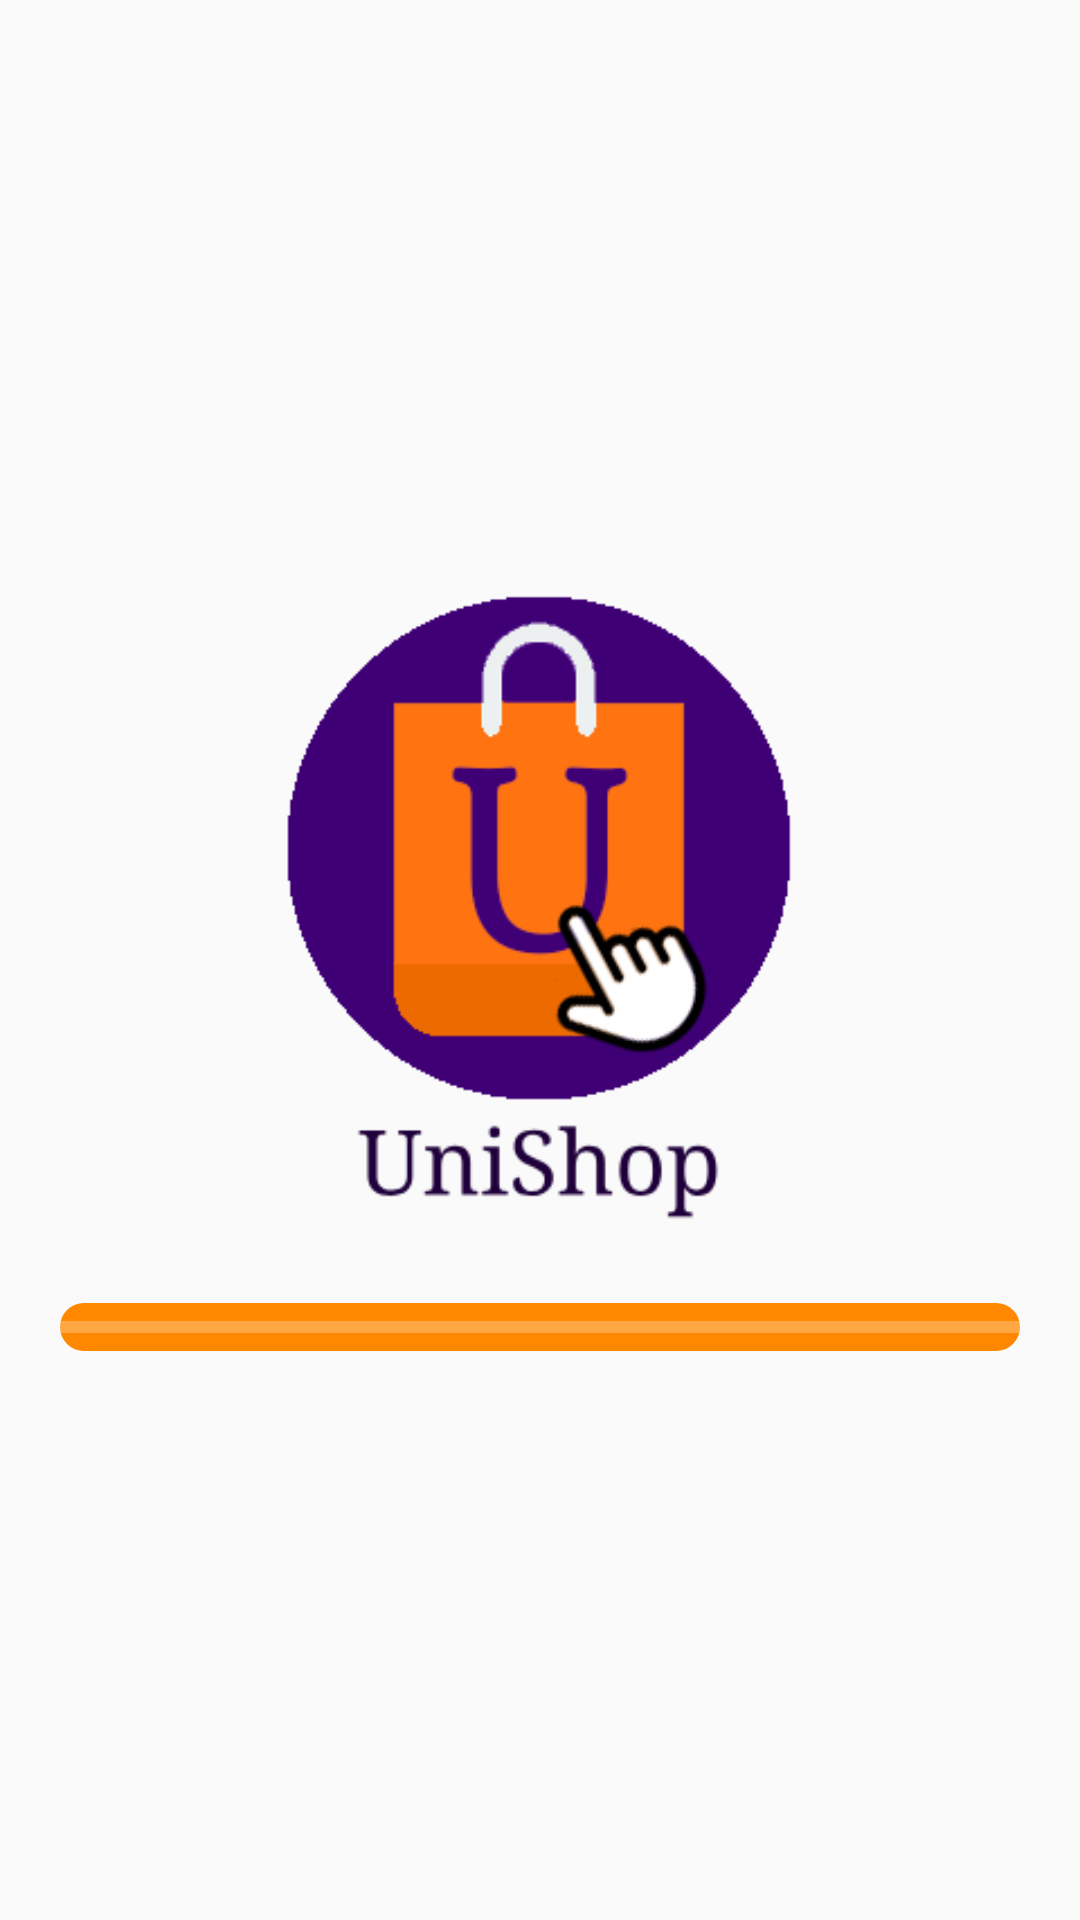

Layout XML and referenced resources for this Android screen:
<!-- AndroidManifest.xml: application theme AppTheme -->
<!-- res/layout/activity_splash_screen.xml -->
<?xml version="1.0" encoding="utf-8"?>
<LinearLayout xmlns:android="http://schemas.android.com/apk/res/android"
    xmlns:app="http://schemas.android.com/apk/res-auto"
    xmlns:tools="http://schemas.android.com/tools"
    android:layout_width="match_parent"
    android:layout_height="match_parent"
    android:gravity="center"
    android:orientation="vertical"
    tools:context=".SplashScreen">

    <ImageView
        android:id="@+id/imageView"
        android:layout_width="276dp"
        android:layout_height="225dp"
        android:layout_marginBottom="20dp"
        android:src="@mipmap/icon" />

    <ProgressBar
        android:id="@+id/progressBar"
        style="?android:attr/progressBarStyleHorizontal"
        android:layout_width="match_parent"
        android:layout_height="wrap_content"
        android:layout_marginLeft="20dp"
        android:layout_marginRight="20dp"
        android:background="@drawable/progressbar"
        android:minWidth="200dp"
        android:progressBackgroundTint="#ffffff"
        android:progressTint="#ffffff"/>
</LinearLayout>
<!-- resources referenced by this layout -->
<resources>
  <!-- drawable progressbar (drawable) -->
  <?xml version="1.0" encoding="utf-8"?>
  <shape xmlns:android="http://schemas.android.com/apk/res/android"
      android:padding="10dp"
      android:shape="rectangle" >
  
      <solid android:color="@android:color/holo_orange_dark" />
  
      <corners
          android:bottomLeftRadius="10dp"
          android:bottomRightRadius="10dp"
          android:topLeftRadius="10dp"
          android:topRightRadius="10dp" />
  </shape>
  <!-- mipmap icon: png bitmap (mipmap-hdpi, 17765 bytes) -->
  <style name="AppTheme" parent="Theme.AppCompat.Light.DarkActionBar">
          
          <item name="colorPrimary">@android:color/holo_orange_dark</item>
          <item name="colorPrimaryDark">@android:color/holo_orange_dark</item>
          <item name="colorAccent">@color/colorAccent</item>
      </style>
  <color name="colorAccent">#721436</color>
</resources>
